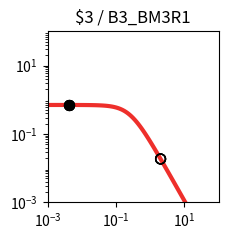

Generate this figure with matplotlib: (Note: this script raises an exception after producing the figure.)
import matplotlib.pyplot as plt
import matplotlib.ticker as ticker
import numpy as np

fig, ax = plt.subplots(figsize=(2.5,2.5))

plt.xlim(1.000000e-03, 1.000000e+02)
plt.ylim(1.000000e-03, 1.000000e+02)

x = np.array([1.000000e-03,1.122018e-03,1.258925e-03,1.412538e-03,1.584893e-03,1.778279e-03,1.995262e-03,2.238721e-03,2.511886e-03,2.818383e-03,3.162278e-03,3.548134e-03,3.981072e-03,4.466836e-03,5.011872e-03,5.623413e-03,6.309573e-03,7.079458e-03,7.943282e-03,8.912509e-03,1.000000e-02,1.122018e-02,1.258925e-02,1.412538e-02,1.584893e-02,1.778279e-02,1.995262e-02,2.238721e-02,2.511886e-02,2.818383e-02,3.162278e-02,3.548134e-02,3.981072e-02,4.466836e-02,5.011872e-02,5.623413e-02,6.309573e-02,7.079458e-02,7.943282e-02,8.912509e-02,1.000000e-01,1.122018e-01,1.258925e-01,1.412538e-01,1.584893e-01,1.778279e-01,1.995262e-01,2.238721e-01,2.511886e-01,2.818383e-01,3.162278e-01,3.548134e-01,3.981072e-01,4.466836e-01,5.011872e-01,5.623413e-01,6.309573e-01,7.079458e-01,7.943282e-01,8.912509e-01,1.000000e+00,1.122018e+00,1.258925e+00,1.412538e+00,1.584893e+00,1.778279e+00,1.995262e+00,2.238721e+00,2.511886e+00,2.818383e+00,3.162278e+00,3.548134e+00,3.981072e+00,4.466836e+00,5.011872e+00,5.623413e+00,6.309573e+00,7.079458e+00,7.943282e+00,8.912509e+00,1.000000e+01,1.122018e+01,1.258925e+01,1.412538e+01,1.584893e+01,1.778279e+01,1.995262e+01,2.238721e+01,2.511886e+01,2.818383e+01,3.162278e+01,3.548134e+01,3.981072e+01,4.466836e+01,5.011872e+01,5.623413e+01,6.309573e+01,7.079458e+01,7.943282e+01,8.912509e+01,1.000000e+02,])
y = np.array([7.039624e-01,7.039539e-01,7.039435e-01,7.039308e-01,7.039152e-01,7.038960e-01,7.038726e-01,7.038438e-01,7.038086e-01,7.037654e-01,7.037124e-01,7.036475e-01,7.035680e-01,7.034705e-01,7.033511e-01,7.032048e-01,7.030256e-01,7.028060e-01,7.025370e-01,7.022076e-01,7.018042e-01,7.013104e-01,7.007061e-01,6.999667e-01,6.990626e-01,6.979576e-01,6.966079e-01,6.949606e-01,6.929520e-01,6.905058e-01,6.875308e-01,6.839190e-01,6.795434e-01,6.742557e-01,6.678855e-01,6.602396e-01,6.511032e-01,6.402435e-01,6.274165e-01,6.123781e-01,5.949003e-01,5.747918e-01,5.519245e-01,5.262616e-01,4.978853e-01,4.670188e-01,4.340362e-01,3.994566e-01,3.639182e-01,3.281349e-01,2.928403e-01,2.587289e-01,2.264029e-01,1.963350e-01,1.688485e-01,1.441177e-01,1.221821e-01,1.029712e-01,8.633265e-02,7.206030e-02,5.991854e-02,4.966183e-02,4.104893e-02,3.385251e-02,2.786468e-02,2.289979e-02,1.879494e-02,1.540925e-02,1.262222e-02,1.033171e-02,8.451770e-03,6.910492e-03,5.648001e-03,4.614631e-03,3.769307e-03,3.078152e-03,2.513274e-03,2.051755e-03,1.674784e-03,1.366939e-03,1.115589e-03,9.103976e-04,7.429071e-04,6.062042e-04,4.946384e-04,4.035934e-04,3.292986e-04,2.686750e-04,2.192087e-04,1.788474e-04,1.459160e-04,1.190473e-04,9.712547e-05,7.923995e-05,6.464772e-05,5.274248e-05,4.302952e-05,3.510520e-05,2.864016e-05,2.336569e-05,1.906256e-05,])
c = "#ee2f2b"

hi_x = np.array([4.200000e-03,4.200000e-03,4.200000e-03,4.200000e-03,])
hi_y = np.array([7.035251e-01,7.035251e-01,7.035251e-01,7.035251e-01,])
lo_x = np.array([2.008200e+00,2.008200e+00,2.008200e+00,2.008200e+00,])
lo_y = np.array([1.858703e-02,1.858703e-02,1.858703e-02,1.858703e-02,])

plt.loglog(x,y,lw=3,color=c)
plt.scatter(hi_x,hi_y,marker='o',s=50,color='black',zorder=10)
plt.scatter(lo_x,lo_y,marker='o',s=50,edgecolors='black',color='none',zorder=10)

plt.title("$3 / B3_BM3R1")

ax.xaxis.set_major_locator(ticker.LogLocator(numticks=3))
ax.yaxis.set_major_locator(ticker.LogLocator(numticks=3))

ax.set_aspect('equal')
plt.tight_layout()

plt.savefig("/home/user/output/response_plot_$3_B3_BM3R1.png", bbox_inches='tight')
